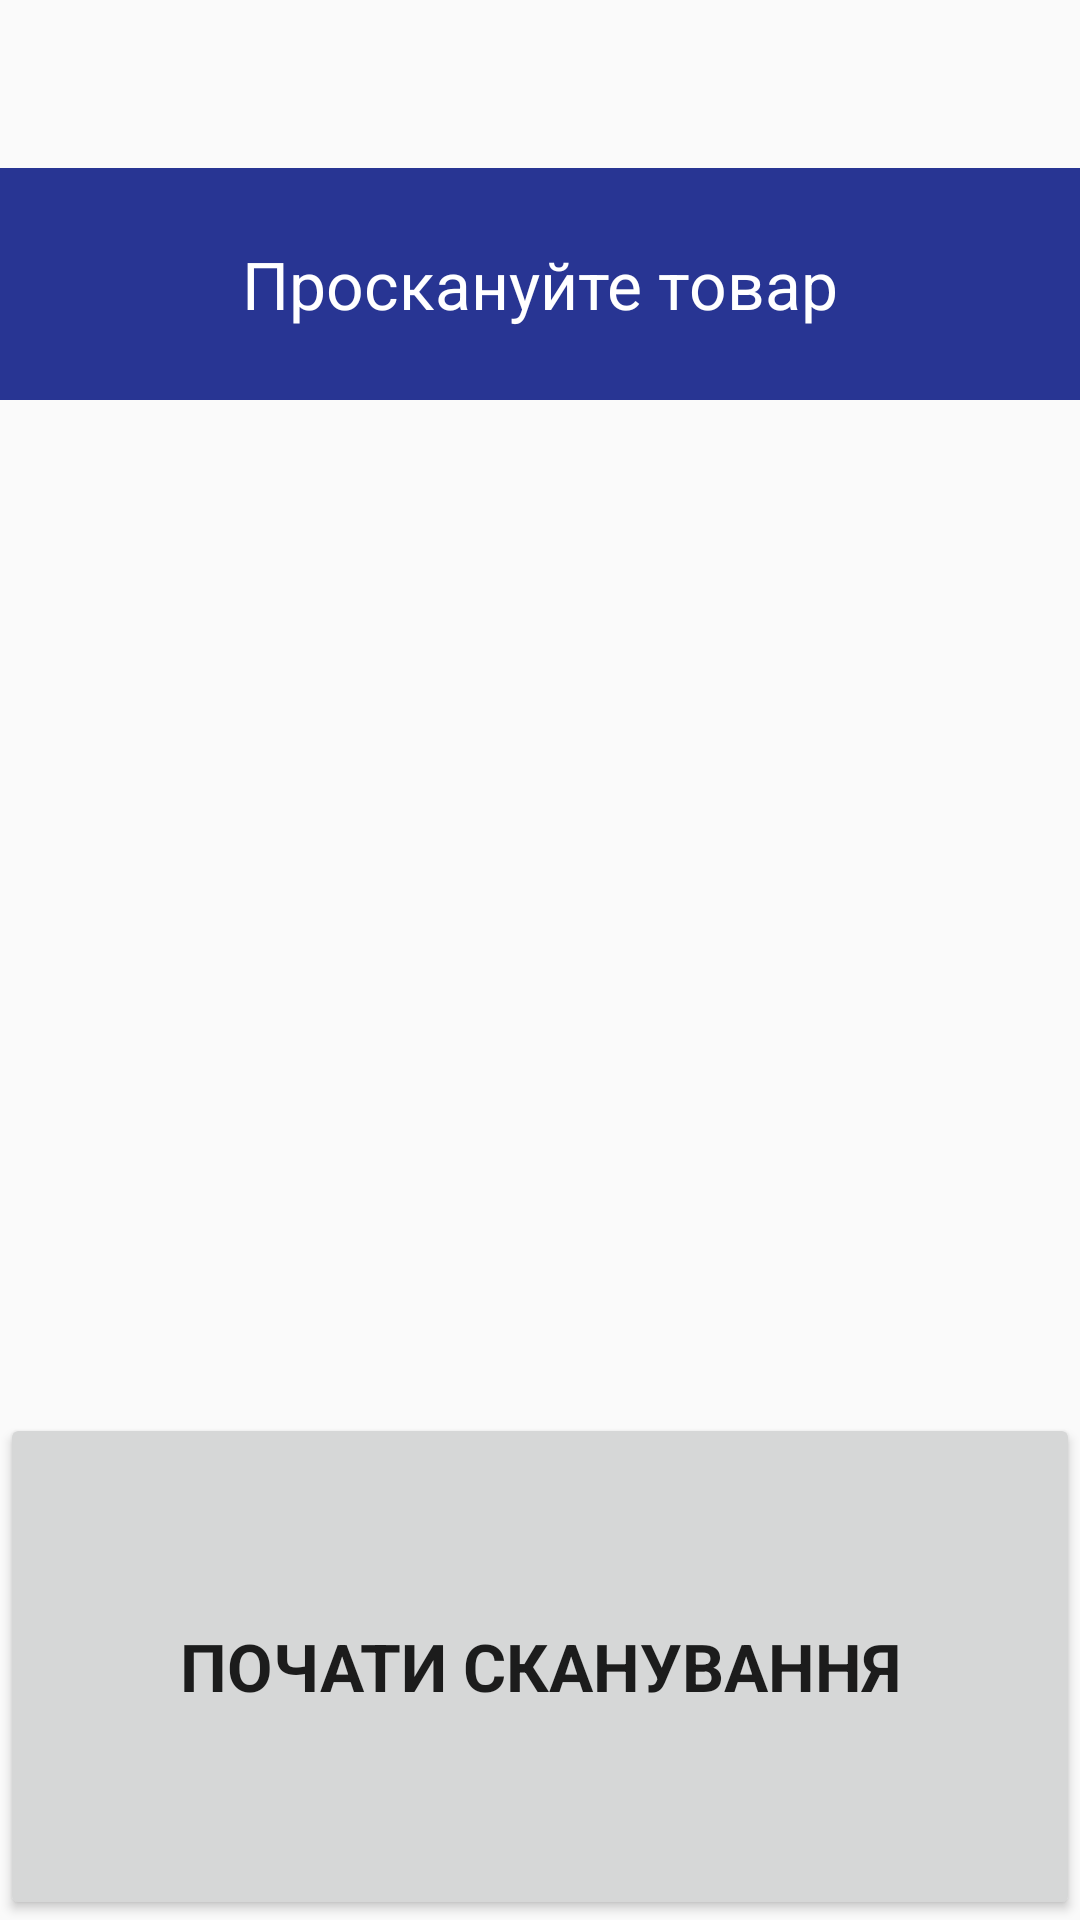

Layout XML and referenced resources for this Android screen:
<!-- AndroidManifest.xml: application theme Theme.MadeInUkraine -->
<!-- res/layout/activity_main.xml -->
<?xml version="1.0" encoding="utf-8"?>
<LinearLayout xmlns:android="http://schemas.android.com/apk/res/android"
    android:layout_width="match_parent"
    android:layout_height="match_parent"
    android:orientation="vertical"
    android:fitsSystemWindows="true">

    <androidx.appcompat.widget.Toolbar
        android:id="@+id/toolbar"
        android:layout_width="match_parent"
        android:layout_height="?attr/actionBarSize" />

    <TextView
        android:id="@+id/productStatus"
        android:layout_width="match_parent"
        android:layout_height="wrap_content"
        android:background="@color/product_status_none"
        android:paddingVertical="@dimen/product_status_padding_vert"
        android:text="@string/product_status_none"
        android:textAlignment="center"
        android:textAppearance="@style/TextAppearance.AppCompat.Large"
        android:textColor="@color/product_status_text" />

    <ScrollView
        android:layout_width="match_parent"
        android:layout_height="0dp"
        android:layout_weight="2">

        <LinearLayout
            android:layout_width="match_parent"
            android:layout_height="wrap_content"
            android:orientation="vertical">

            <TextView
                android:id="@+id/textName"
                android:layout_width="match_parent"
                android:layout_height="wrap_content"
                android:layout_marginTop="@dimen/product_property_margin_vert"
                android:textAppearance="@style/TextAppearance.AppCompat.Large" />

            <TextView
                android:id="@+id/textShortName"
                android:layout_width="match_parent"
                android:layout_height="wrap_content"
                android:layout_marginTop="@dimen/product_property_margin_vert"
                android:textAppearance="@style/TextAppearance.AppCompat.Large" />

            <TextView
                android:id="@+id/textBrand"
                android:layout_width="match_parent"
                android:layout_height="wrap_content"
                android:layout_marginTop="@dimen/product_property_margin_vert"
                android:textAppearance="@style/TextAppearance.AppCompat.Large" />

            <TextView
                android:id="@+id/textDateAdded"
                android:layout_width="match_parent"
                android:layout_height="wrap_content"
                android:layout_marginTop="@dimen/product_property_margin_vert"
                android:textAppearance="@style/TextAppearance.AppCompat.Large" />
        </LinearLayout>
    </ScrollView>

    <Button
        android:id="@+id/buttonScan"
        android:layout_width="match_parent"
        android:layout_height="0dp"
        android:layout_weight="1"
        android:text="@string/open_scanner"
        android:textAllCaps="true"
        android:textAppearance="@style/TextAppearance.AppCompat.Large"
        android:textStyle="bold" />

    <Button
        android:id="@+id/buttonScanOld"
        android:layout_width="match_parent"
        android:layout_height="wrap_content"
        android:text="@string/open_old_scanner"
        android:textAllCaps="true"
        android:textAppearance="@style/TextAppearance.AppCompat.Large"
        android:visibility="gone"
        android:textStyle="bold" />
</LinearLayout>
<!-- resources referenced by this layout -->
<resources>
  <color name="product_status_none">#283593</color>
  <color name="product_status_text">#FFFFFF</color>
  <dimen name="product_property_margin_vert">12dp</dimen>
  <dimen name="product_status_padding_vert">24dp</dimen>
  <string name="open_old_scanner">Старий сканер</string>
  <string name="open_scanner">Почати сканування</string>
  <string name="product_status_none">Проскануйте товар</string>
  <style name="Theme.MadeInUkraine" parent="Theme.AppCompat.Light.NoActionBar">
          <item name="android:statusBarColor">#00000000</item>
          <item name="android:windowLightStatusBar">true</item>
      </style>
</resources>
